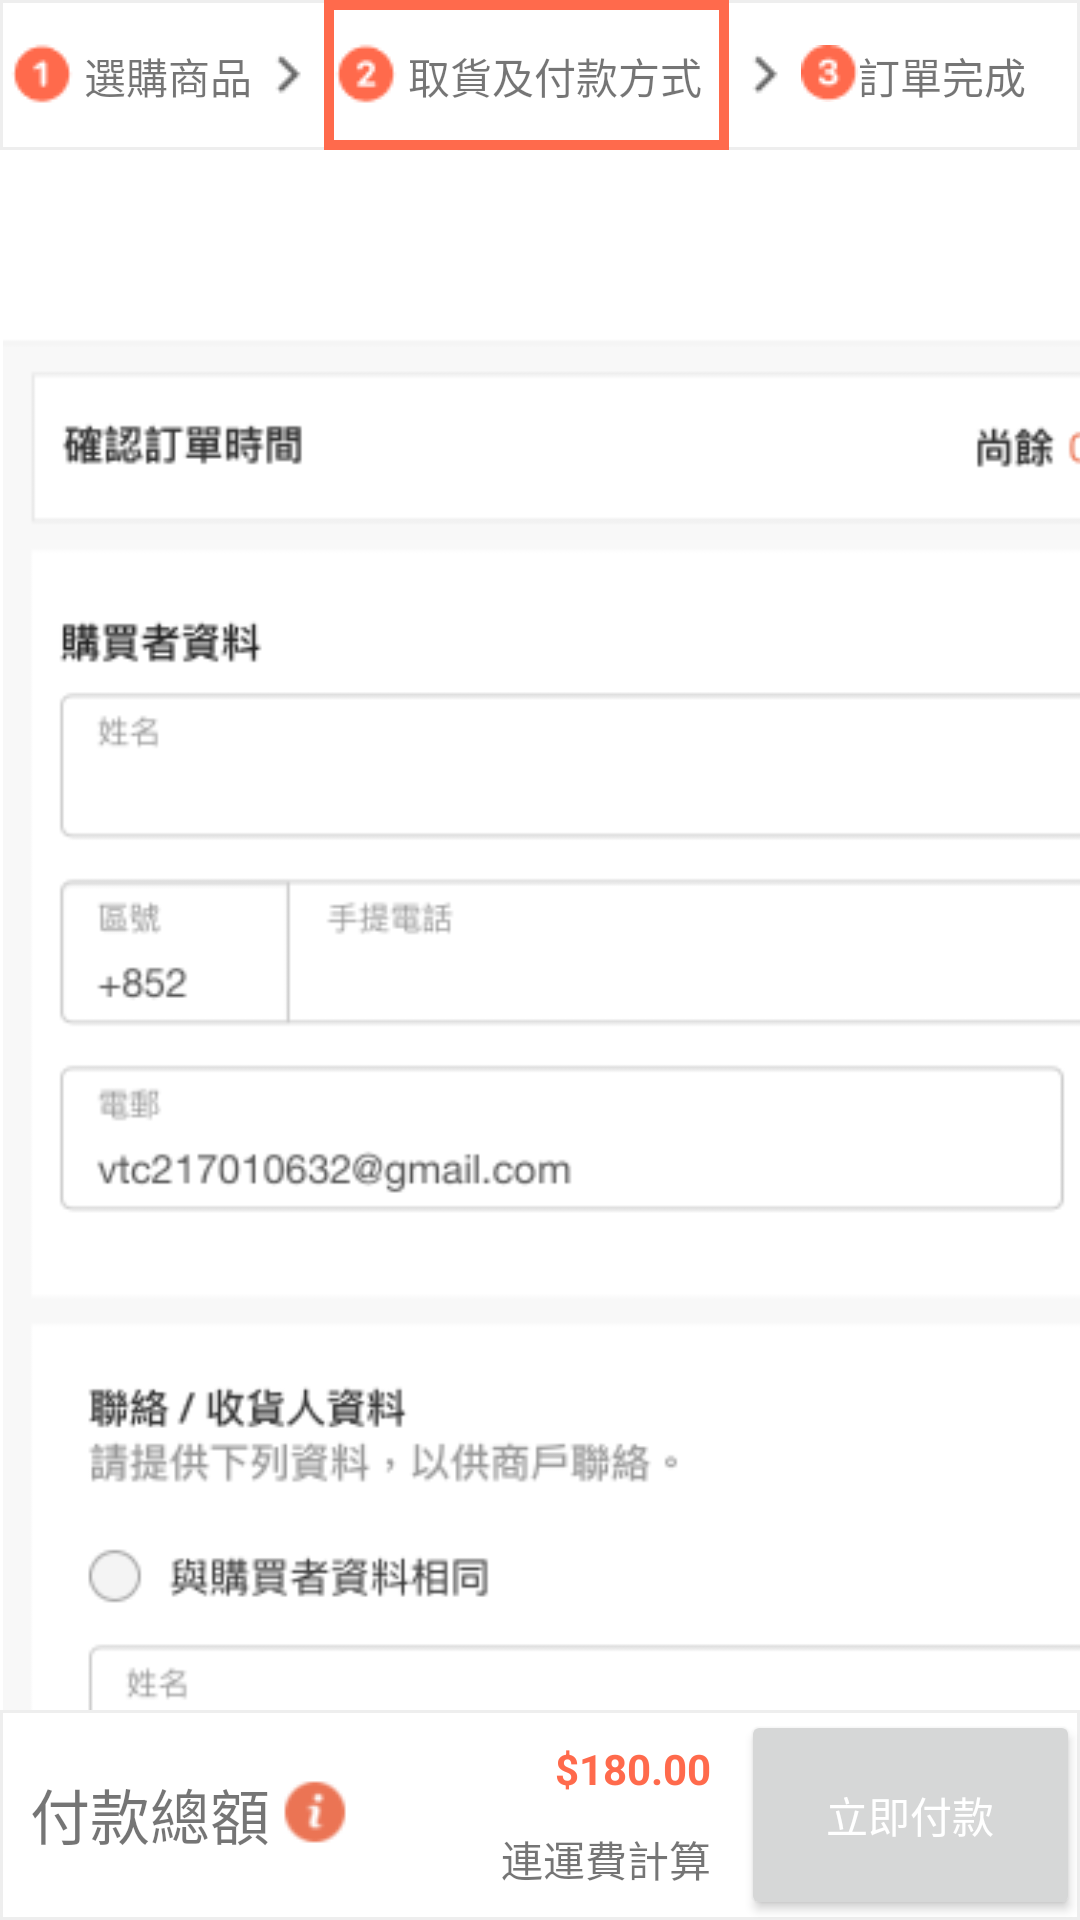

This screen was rendered from an Android layout file. Write that file and the resources it references.
<!-- AndroidManifest.xml: application theme Theme.Bigbigshop -->
<!-- res/layout/fragment_pick_and_pay.xml -->
<?xml version="1.0" encoding="utf-8"?>
<FrameLayout xmlns:android="http://schemas.android.com/apk/res/android"
    xmlns:app="http://schemas.android.com/apk/res-auto"
    xmlns:tools="http://schemas.android.com/tools"
    android:layout_width="match_parent"
    android:layout_height="match_parent"
    tools:context=".ui.shopping.PickAndPay.PickAndPayFragment">

    <androidx.constraintlayout.widget.ConstraintLayout
        android:layout_width="match_parent"
        android:layout_height="match_parent">

        <RelativeLayout
            android:id="@+id/total"
            android:layout_width="match_parent"
            android:layout_height="70dp"
            android:background="@drawable/border"
            app:layout_constraintBottom_toBottomOf="parent"
            app:layout_constraintEnd_toEndOf="parent"
            app:layout_constraintHorizontal_bias="0.0"
            app:layout_constraintStart_toStartOf="parent">

            <TextView
                android:id="@+id/payment_total"
                android:layout_width="wrap_content"
                android:layout_height="wrap_content"
                android:layout_alignParentStart="true"
                android:layout_alignParentTop="true"
                android:layout_alignParentBottom="true"
                android:layout_marginStart="10dp"
                android:layout_marginTop="20dp"
                android:layout_marginBottom="20dp"
                android:text="付款總額"
                android:textAlignment="inherit"
                android:textSize="20sp" />

            <Button
                android:id="@+id/button_pay"
                android:layout_width="113dp"
                android:layout_height="match_parent"
                android:layout_alignParentTop="true"
                android:layout_alignParentEnd="true"
                android:layout_alignParentBottom="true"
                android:layout_marginTop="0dp"
                android:layout_marginEnd="0dp"
                android:layout_marginBottom="0dp"
                android:insetTop="0dp"
                android:insetBottom="0dp"
                android:text="@string/title_pay"
                android:textColor="@color/white" />

            <TextView
                android:id="@+id/textView4"
                android:layout_width="wrap_content"
                android:layout_height="20dp"
                android:layout_above="@+id/textView5"
                android:layout_alignParentTop="true"
                android:layout_marginTop="10dp"
                android:layout_marginEnd="10dp"
                android:layout_marginBottom="10dp"
                android:layout_toStartOf="@+id/button_pay"
                android:text="$180.00"
                android:textColor="@color/orange_bigbigshop"
                android:textStyle="bold" />

            <TextView
                android:id="@+id/textView5"
                android:layout_width="wrap_content"
                android:layout_height="wrap_content"
                android:layout_alignParentBottom="true"
                android:layout_marginEnd="10dp"
                android:layout_marginBottom="10dp"
                android:layout_toStartOf="@+id/button_pay"
                android:text="連運費計算" />

            <ImageButton
                android:id="@+id/imageButton"
                android:layout_width="wrap_content"
                android:layout_height="wrap_content"
                android:layout_alignParentTop="true"
                android:layout_alignParentBottom="true"
                android:layout_marginStart="0dp"
                android:layout_marginTop="12dp"
                android:layout_marginBottom="14dp"
                android:layout_toEndOf="@+id/payment_total"
                android:background="@drawable/round_btn"
                android:backgroundTint="#00FFFFFF"
                android:src="@drawable/info" />
        </RelativeLayout>

        <RelativeLayout
            android:id="@+id/status"
            android:layout_width="match_parent"
            android:layout_height="wrap_content"
            android:background="@drawable/border"
            app:layout_constraintEnd_toEndOf="parent"
            app:layout_constraintStart_toStartOf="parent"
            app:layout_constraintTop_toTopOf="parent">

            <ImageButton
                android:id="@+id/back_button"
                android:layout_width="wrap_content"
                android:layout_height="50dp"
                android:layout_alignParentTop="false"
                android:layout_marginTop="0dp"
                android:background="@drawable/border"
                android:src="@drawable/ic_back" />

            <RelativeLayout
                android:id="@+id/step_one"
                android:layout_width="wrap_content"
                android:layout_height="wrap_content"
                android:layout_marginStart="0dp"
                android:layout_toEndOf="@+id/back_button">

                <ImageView
                    android:id="@+id/imageView3"
                    android:layout_width="wrap_content"
                    android:layout_height="wrap_content"
                    android:layout_alignParentTop="true"
                    android:layout_alignParentBottom="false"
                    android:layout_marginTop="11dp"
                    android:layout_marginBottom="11dp"
                    android:src="@drawable/circle1" />

                <TextView
                    android:id="@+id/textView3"
                    android:layout_width="wrap_content"
                    android:layout_height="19dp"
                    android:layout_alignParentTop="true"
                    android:layout_alignParentBottom="false"
                    android:layout_marginStart="0dp"
                    android:layout_marginTop="15dp"
                    android:layout_marginBottom="16dp"
                    android:layout_toEndOf="@+id/imageView3"
                    android:text="選購商品" />
            </RelativeLayout>

            <ImageView
                android:id="@+id/imageView6"
                android:layout_width="wrap_content"
                android:layout_height="50dp"
                android:layout_alignParentTop="false"
                android:layout_alignParentBottom="false"
                android:layout_marginStart="0dp"
                android:layout_marginTop="0dp"
                android:layout_marginBottom="0dp"
                android:layout_toEndOf="@+id/step_two"
                android:src="@drawable/keyboard_arrow_right" />

            <RelativeLayout
                android:id="@+id/step_two"
                android:layout_width="135dp"
                android:layout_height="wrap_content"
                android:layout_marginStart="0dp"
                android:layout_toEndOf="@+id/imageView4"
                android:background="@drawable/border_step">

                <ImageView
                    android:id="@+id/imageView5"
                    android:layout_width="wrap_content"
                    android:layout_height="wrap_content"
                    android:layout_alignParentTop="true"
                    android:layout_alignParentBottom="false"
                    android:layout_marginTop="11dp"
                    android:layout_marginBottom="11dp"
                    android:src="@drawable/circle2" />

                <TextView
                    android:id="@+id/textView6"
                    android:layout_width="wrap_content"
                    android:layout_height="19dp"
                    android:layout_alignParentTop="true"
                    android:layout_alignParentBottom="false"
                    android:layout_marginStart="0dp"
                    android:layout_marginTop="15dp"
                    android:layout_marginBottom="16dp"
                    android:layout_toEndOf="@+id/imageView5"
                    android:text="取貨及付款方式" />
            </RelativeLayout>

            <ImageView
                android:id="@+id/imageView4"
                android:layout_width="wrap_content"
                android:layout_height="50dp"
                android:layout_alignParentTop="false"
                android:layout_alignParentBottom="false"
                android:layout_marginStart="0dp"
                android:layout_marginTop="0dp"
                android:layout_marginBottom="0dp"
                android:layout_toEndOf="@+id/step_one"
                android:src="@drawable/keyboard_arrow_right" />

            <RelativeLayout
                android:id="@+id/step_three"
                android:layout_width="wrap_content"
                android:layout_height="wrap_content"
                android:layout_alignParentEnd="true"
                android:layout_marginStart="0dp"
                android:layout_marginEnd="0dp"
                android:layout_toEndOf="@+id/imageView6">

                <ImageView
                    android:id="@+id/imageView7"
                    android:layout_width="wrap_content"
                    android:layout_height="wrap_content"
                    android:layout_alignParentTop="true"
                    android:layout_alignParentBottom="false"
                    android:layout_marginTop="15dp"
                    android:layout_marginBottom="11dp"
                    android:src="@drawable/circle3" />

                <TextView
                    android:id="@+id/textView8"
                    android:layout_width="wrap_content"
                    android:layout_height="19dp"
                    android:layout_alignParentTop="true"
                    android:layout_alignParentBottom="false"
                    android:layout_marginStart="0dp"
                    android:layout_marginTop="15dp"
                    android:layout_marginBottom="15dp"
                    android:layout_toEndOf="@+id/imageView7"
                    android:text="訂單完成" />

            </RelativeLayout>
        </RelativeLayout>

        <ScrollView
            android:layout_width="409dp"
            android:layout_height="0dp"
            android:layout_marginStart="1dp"
            android:layout_marginTop="10dp"
            android:layout_marginEnd="1dp"
            app:layout_constraintBottom_toTopOf="@+id/total"
            app:layout_constraintEnd_toEndOf="parent"
            app:layout_constraintHorizontal_bias="0.0"
            app:layout_constraintStart_toStartOf="parent"
            app:layout_constraintTop_toBottomOf="@+id/status"
            app:layout_constraintVertical_bias="0.0">

            <ImageView
                android:id="@+id/pick_and_pay_iv"
                android:layout_width="match_parent"
                android:layout_height="wrap_content"
                android:src="@drawable/pick_and_pay" />
        </ScrollView>

    </androidx.constraintlayout.widget.ConstraintLayout>
</FrameLayout>
<!-- resources referenced by this layout -->
<resources>
  <color name="orange_bigbigshop">#FF6A4C</color>
  <color name="white">#FFFFFFFF</color>
  <!-- drawable border (drawable) -->
  <?xml version="1.0" encoding="utf-8"?>
  <shape xmlns:android="http://schemas.android.com/apk/res/android"
      android:shape="rectangle">
      <solid android:color="@color/white" />
      <stroke
          android:width="3px"
          android:color="@color/grey"/>
  </shape>
  <!-- drawable border_step (drawable) -->
  <?xml version="1.0" encoding="utf-8"?>
  <shape xmlns:android="http://schemas.android.com/apk/res/android"
      android:shape="rectangle">
      <solid android:color="@color/white" />
      <stroke
          android:width="10px"
          android:color="@color/orange_bigbigshop"/>
  </shape>
  <!-- drawable circle1: png bitmap (drawable, 512 bytes) -->
  <!-- drawable circle2: png bitmap (drawable, 583 bytes) -->
  <!-- drawable circle3: png bitmap (drawable, 604 bytes) -->
  <!-- drawable info: png bitmap (drawable, 829 bytes) -->
  <!-- drawable keyboard_arrow_right: png bitmap (drawable, 289 bytes) -->
  <!-- drawable pick_and_pay: png bitmap (drawable, 124539 bytes) -->
  <!-- drawable round_btn (drawable) -->
  <?xml version="1.0" encoding="utf-8"?>
  <selector xmlns:android="http://schemas.android.com/apk/res/android">
      <item android:state_pressed="false">
          <shape android:shape="ring">
              <solid android:color="@color/white"></solid>
          </shape>
      </item>
      <item android:state_pressed="true">
          <shape android:shape="ring">
              <solid android:color="@color/white"></solid>
          </shape>
      </item>
  </selector>
  <string name="title_pay">立即付款</string>
  <style name="Theme.Bigbigshop" parent="Theme.MaterialComponents.DayNight.DarkActionBar">
          
          <item name="colorPrimary">@color/orange_bigbigshop</item>
          <item name="colorPrimaryVariant">@color/orange_bigbigshop</item>
          <item name="colorOnPrimary">@color/orange_bigbigshop</item>
          
          <item name="colorSecondary">@color/teal_200</item>
          <item name="colorSecondaryVariant">@color/teal_700</item>
          <item name="colorOnSecondary">@color/black</item>
          
          <item name="android:statusBarColor" tools:targetApi="l">?attr/colorPrimaryVariant</item>
          
      </style>
  <color name="grey">#EEEEEE</color>
  <color name="teal_200">#FF03DAC5</color>
  <color name="teal_700">#FF018786</color>
  <color name="black">#FF000000</color>
</resources>
